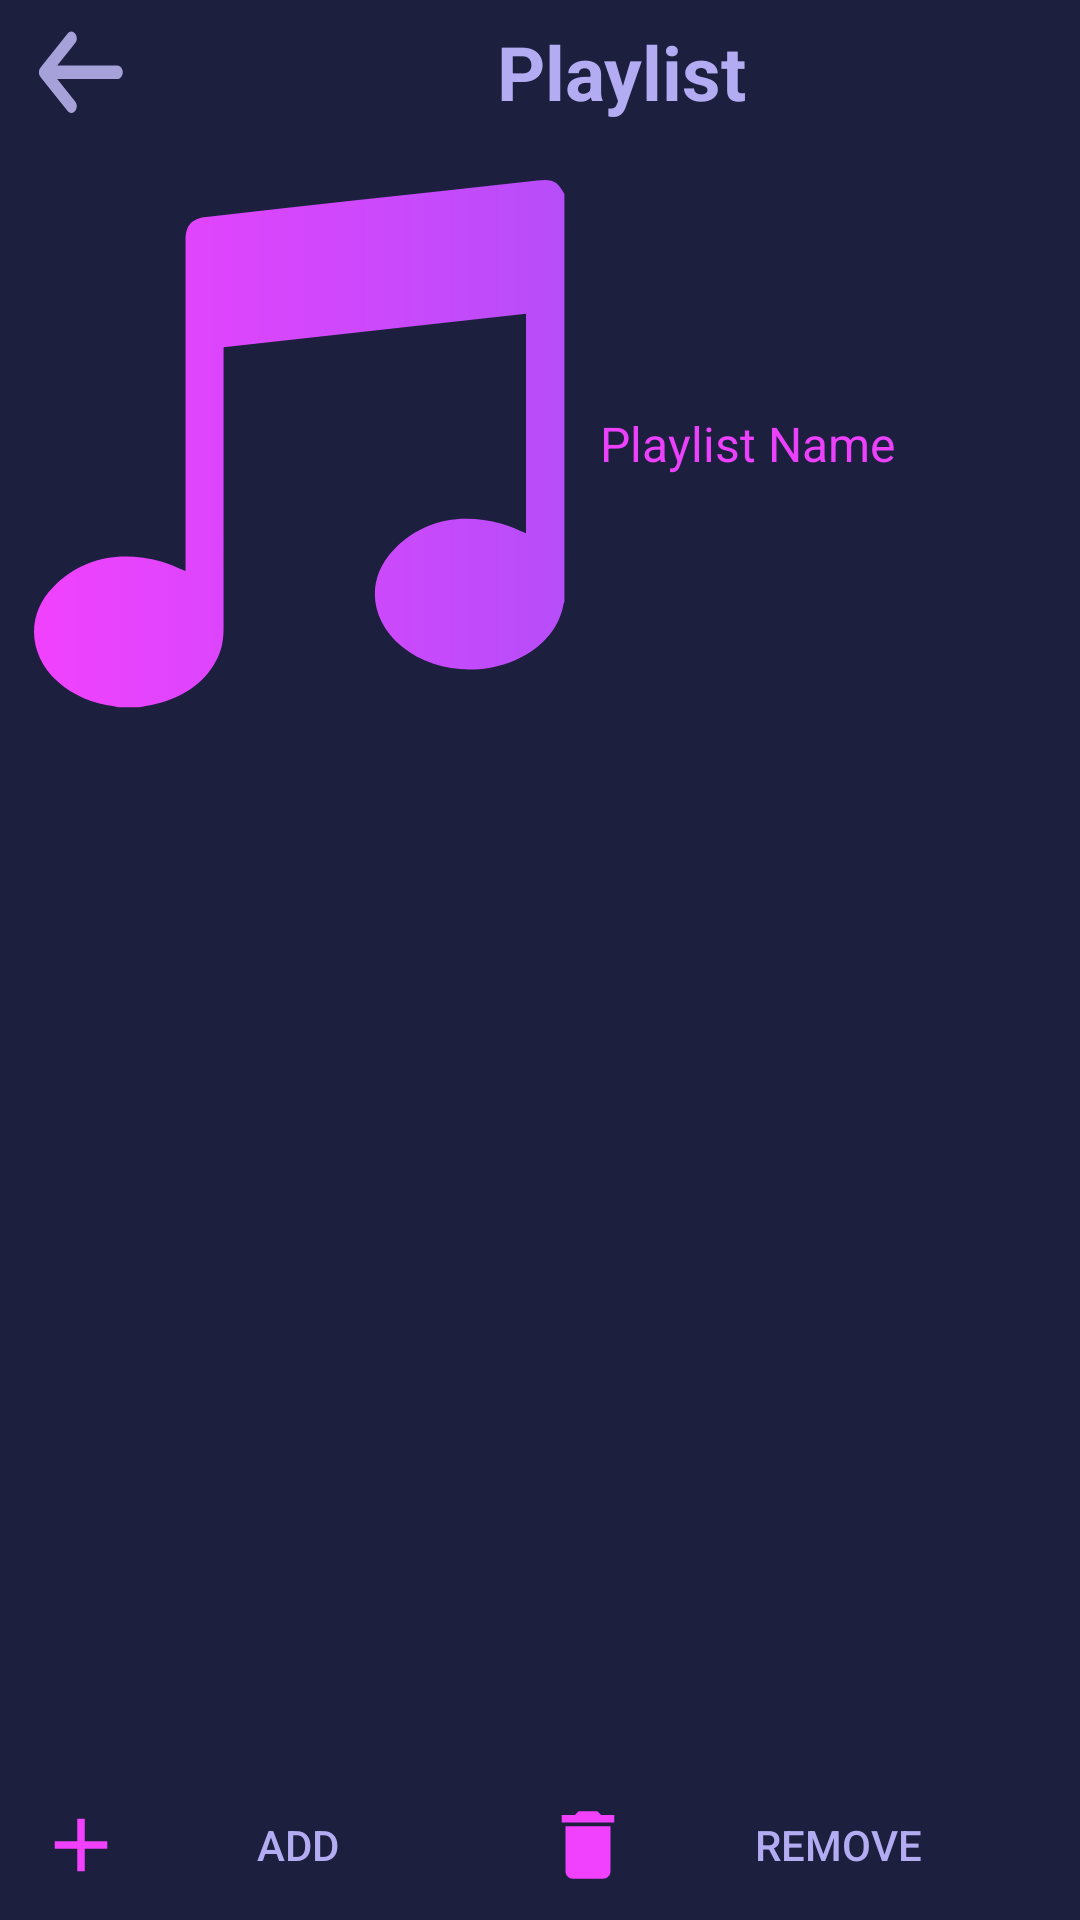

This screen was rendered from an Android layout file. Write that file and the resources it references.
<!-- AndroidManifest.xml: application theme Theme.MaterialComponents.DayNight.NoActionBar -->
<!-- res/layout/activity_playlist_details.xml -->
<?xml version="1.0" encoding="utf-8"?>
<androidx.constraintlayout.widget.ConstraintLayout xmlns:android="http://schemas.android.com/apk/res/android"
    xmlns:app="http://schemas.android.com/apk/res-auto"
    xmlns:tools="http://schemas.android.com/tools"
    android:layout_width="match_parent"
    android:layout_height="match_parent"
    android:background="@color/bg_color"
    tools:context=".fragments.Music.playlist_details">
    <LinearLayout
        android:id="@+id/linear_layout"
        android:layout_width="match_parent"
        android:layout_height="wrap_content"
        android:orientation="horizontal"
        app:layout_constraintEnd_toEndOf="parent"
        app:layout_constraintStart_toStartOf="parent"
        app:layout_constraintTop_toTopOf="parent">
        <ImageButton
            android:layout_width="wrap_content"
            android:id="@+id/back_play"
            android:layout_height="48dp"
            android:src="@drawable/ic_back_b"
            android:backgroundTint="@android:color/transparent"/>

        <TextView
            android:id="@+id/playlistd_name"
            android:layout_width="match_parent"
            android:layout_height="match_parent"
            android:gravity="center"
            android:singleLine="true"
            android:textColor="@color/text_color"
            android:text="Playlist"
            android:textSize="25sp"
            android:textStyle="bold"/>

    </LinearLayout>
    <LinearLayout
        android:id="@+id/linear_layoutdetails"
        android:layout_width="match_parent"
        android:layout_height="180dp"
        android:orientation="horizontal"
        app:layout_constraintEnd_toEndOf="parent"
        app:layout_constraintStart_toStartOf="parent"
        app:layout_constraintTop_toBottomOf="@id/linear_layout"
        android:layout_marginTop="10dp">

        <com.google.android.material.imageview.ShapeableImageView
            android:layout_width="200dp"
            android:layout_height="match_parent"
            android:src="@drawable/ic_music_selection"
            android:id="@+id/playlistd_img"
            android:layout_marginStart="@dimen/_5sdp"/>

        <TextView
            android:id="@+id/more_info"
            android:layout_width="match_parent"
            android:layout_height="match_parent"
            android:gravity="center|start"
            android:text="Playlist Name"
            android:textColor="@color/selection_color"
            android:textSize="16sp"
            />
    </LinearLayout>

    <androidx.recyclerview.widget.RecyclerView
        android:layout_width="match_parent"
        android:layout_height="wrap_content"
        android:id="@+id/playlistd_recyclerview"
        app:layout_constraintStart_toStartOf="parent"
        app:layout_constraintEnd_toEndOf="parent"
        app:layout_constraintTop_toBottomOf="@+id/linear_layoutdetails"
        android:scrollbarThumbVertical="@drawable/scroll_bar"
        android:scrollbars="vertical"
        android:paddingBottom="280dp"
        android:layout_marginTop="10dp"/>


    <com.google.android.material.floatingactionbutton.ExtendedFloatingActionButton
        android:id="@+id/shuffle_playlistd"
        android:layout_width="wrap_content"
        android:layout_height="wrap_content"
        android:backgroundTint="@color/bg_color"
        app:icon="@drawable/ic_shuffle_b"
        app:iconSize="35dp"
        app:iconTint="@color/selection_color"
        app:layout_constraintBottom_toBottomOf="parent"
        app:layout_constraintEnd_toEndOf="parent"
        android:visibility="invisible"
        app:layout_constraintHorizontal_bias="0.907"
        app:layout_constraintStart_toStartOf="parent"
        app:layout_constraintTop_toTopOf="parent"
        app:layout_constraintVertical_bias="0.83"
        app:strokeColor="@color/selection_color"
        app:strokeWidth="2dp" />

    <LinearLayout
        android:layout_width="match_parent"
        android:layout_height="wrap_content"
        android:orientation="horizontal"
        app:layout_constraintBottom_toBottomOf="parent"
        app:layout_constraintEnd_toEndOf="parent"
        app:layout_constraintStart_toStartOf="parent">

        <Button
            android:layout_width="wrap_content"
            android:layout_height="match_parent"
            android:layout_weight="1"
            android:text="Add"
            android:id="@+id/add_playlistd"
            android:drawableLeft="@drawable/ic_baseline_add_24"
            style="@style/Widget.AppCompat.Button.Borderless"
            android:textColor="@color/text_color"
            tools:ignore="RtlHardcoded" />
        <Button
            android:layout_width="wrap_content"
            android:layout_height="match_parent"
            android:layout_weight="1"
            android:id="@+id/delte_playlistd"
            android:text="Remove"
            android:drawableLeft="@drawable/ic_baseline_delete_24"
            style="@style/Widget.AppCompat.Button.Borderless"
            android:textColor="@color/text_color"
            tools:ignore="RtlHardcoded" />


    </LinearLayout>

</androidx.constraintlayout.widget.ConstraintLayout>
<!-- resources referenced by this layout -->
<resources>
  <color name="bg_color">#1D1F3E</color>
  <color name="selection_color">#EB41FD</color>
  <color name="text_color">#B3ACF3</color>
  <!-- drawable ic_back_b (drawable) -->
  <vector xmlns:android="http://schemas.android.com/apk/res/android"
      xmlns:aapt="http://schemas.android.com/aapt"
      android:width="30dp"
      android:height="30dp"
      android:viewportWidth="79"
      android:viewportHeight="63">
    <path
        android:pathData="M2.53,31.19c0.06,-0.23 0.1,-0.46 0.17,-0.68c0.24,-0.82 0.67,-1.53 1.27,-2.14c7.91,-7.91 15.81,-15.83 23.74,-23.73c1.41,-1.41 3.13,-1.84 5,-1.07c1.89,0.79 2.97,2.26 3.05,4.34c0.05,1.33 -0.49,2.46 -1.43,3.39c-1.65,1.65 -3.29,3.29 -4.94,4.94c-3.46,3.46 -6.92,6.92 -10.38,10.38c-0.09,0.09 -0.17,0.18 -0.32,0.34c0.24,0 0.39,0 0.55,0c17.32,0 34.64,0 51.96,0c2.13,0 3.89,1.15 4.61,3.03c0.14,0.36 0.22,0.74 0.32,1.11c0,0.4 0,0.8 0,1.2c-0.19,0.81 -0.44,1.59 -0.96,2.25c-0.95,1.2 -2.17,1.85 -3.71,1.89c-0.15,0 -0.3,0 -0.45,0c-17.24,0 -34.49,0 -51.73,0c-0.16,0 -0.32,0 -0.58,0c0.15,0.17 0.25,0.27 0.34,0.37c5.07,5.07 10.14,10.15 15.21,15.21c1.08,1.08 1.66,2.35 1.48,3.89c-0.21,1.85 -1.24,3.15 -2.91,3.89c-1.62,0.72 -3.18,0.47 -4.6,-0.58c-0.28,-0.21 -0.53,-0.46 -0.78,-0.71C19.9,50.99 12.37,43.45 4.82,35.92c-1.06,-1.06 -2.05,-2.12 -2.28,-3.68C2.53,31.89 2.53,31.54 2.53,31.19z"
        android:fillColor="#A7A1D9"/>
  </vector>
  <!-- drawable ic_baseline_add_24 (drawable) -->
  <vector android:height="30dp"
      android:viewportHeight="24" android:viewportWidth="24"
      android:width="30dp" xmlns:android="http://schemas.android.com/apk/res/android">
      <path android:fillColor="#FFF141FE" android:pathData="M19,13h-6v6h-2v-6H5v-2h6V5h2v6h6v2z"/>
  </vector>
  <!-- drawable ic_baseline_delete_24 (drawable) -->
  <vector android:height="30dp"
      android:viewportHeight="24" android:viewportWidth="24"
      android:width="30dp" xmlns:android="http://schemas.android.com/apk/res/android">
      <path android:fillColor="#FFF141FE" android:pathData="M6,19c0,1.1 0.9,2 2,2h8c1.1,0 2,-0.9 2,-2V7H6v12zM19,4h-3.5l-1,-1h-5l-1,1H5v2h14V4z"/>
  </vector>
  <!-- drawable scroll_bar (drawable) -->
  <vector xmlns:android="http://schemas.android.com/apk/res/android"
      android:width="18dp"
      android:height="50dp"
      android:viewportWidth="5"
      android:viewportHeight="24">
    <path
        android:fillColor="@color/selection_color"
        android:pathData="M19,5v14H5V5h14m0,-2H5c-1.1,0 -2,0.9 -2,2v14c0,1.1 0.9,2 2,2h14c1.1,0 2,-0.9 2,-2V5c0,-1.1 -0.9,-2 -2,-2z"/>
  </vector>
</resources>
